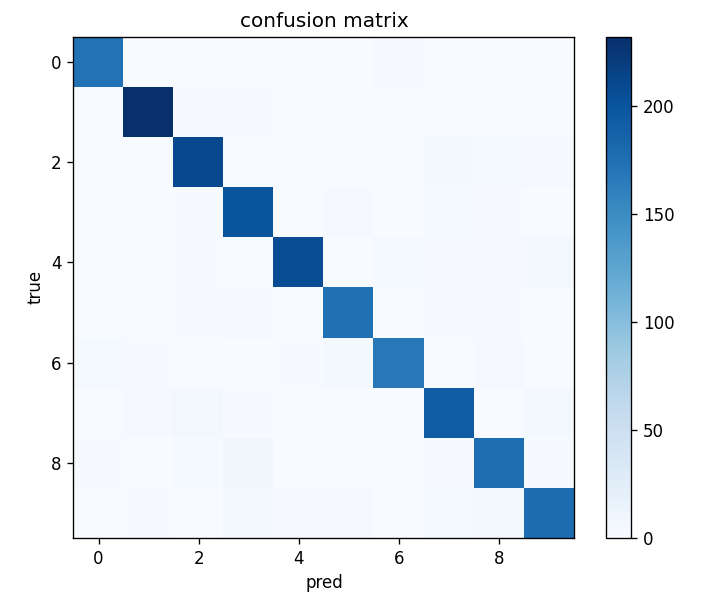

Data behind this chart, as committed beside it:
t\p, 0, 1, 2, 3, 4, 5, 6, 7, 8, 9
0, 173, 0, 0, 0, 0, 0, 2, 0, 0, 0
1, 0, 232, 1, 1, 0, 0, 0, 0, 0, 0
2, 0, 0, 210, 0, 0, 0, 0, 4, 3, 2
3, 0, 0, 1, 200, 0, 2, 0, 3, 1, 0
4, 0, 0, 1, 0, 206, 0, 3, 1, 2, 4
5, 0, 0, 1, 2, 0, 174, 0, 1, 1, 0
6, 3, 1, 0, 0, 1, 4, 167, 0, 2, 0
7, 0, 2, 6, 1, 0, 0, 0, 192, 0, 4
8, 1, 0, 3, 9, 0, 0, 0, 2, 176, 1
9, 0, 1, 0, 4, 2, 2, 0, 3, 5, 177
